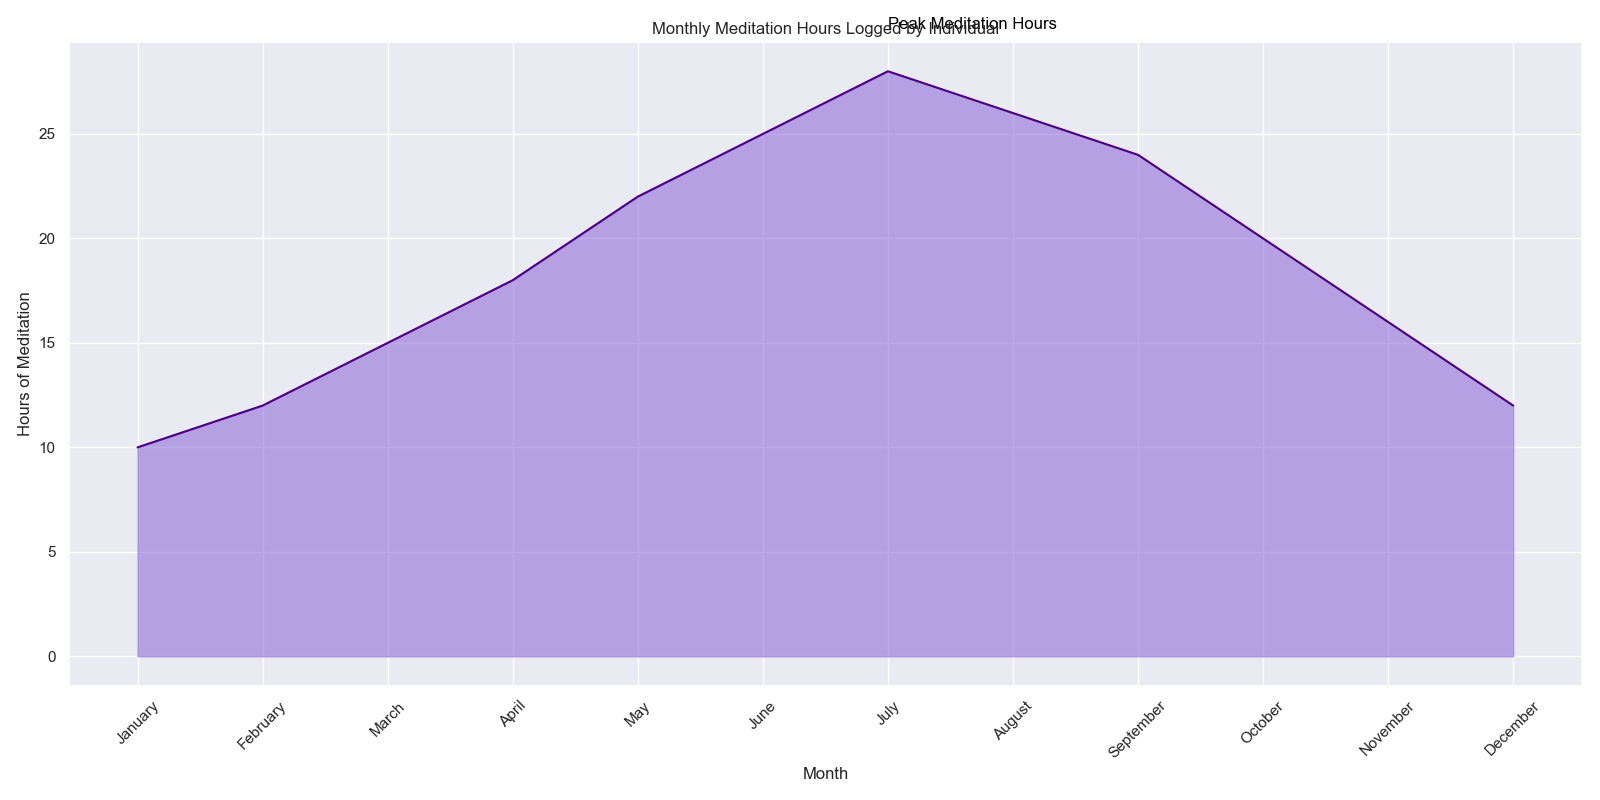

The file beside this chart, header and first rows:
Month, Hours
January, 10
February, 12
March, 15
April, 18
May, 22
June, 25
July, 28
August, 26
September, 24
October, 20
November, 16
December, 12
